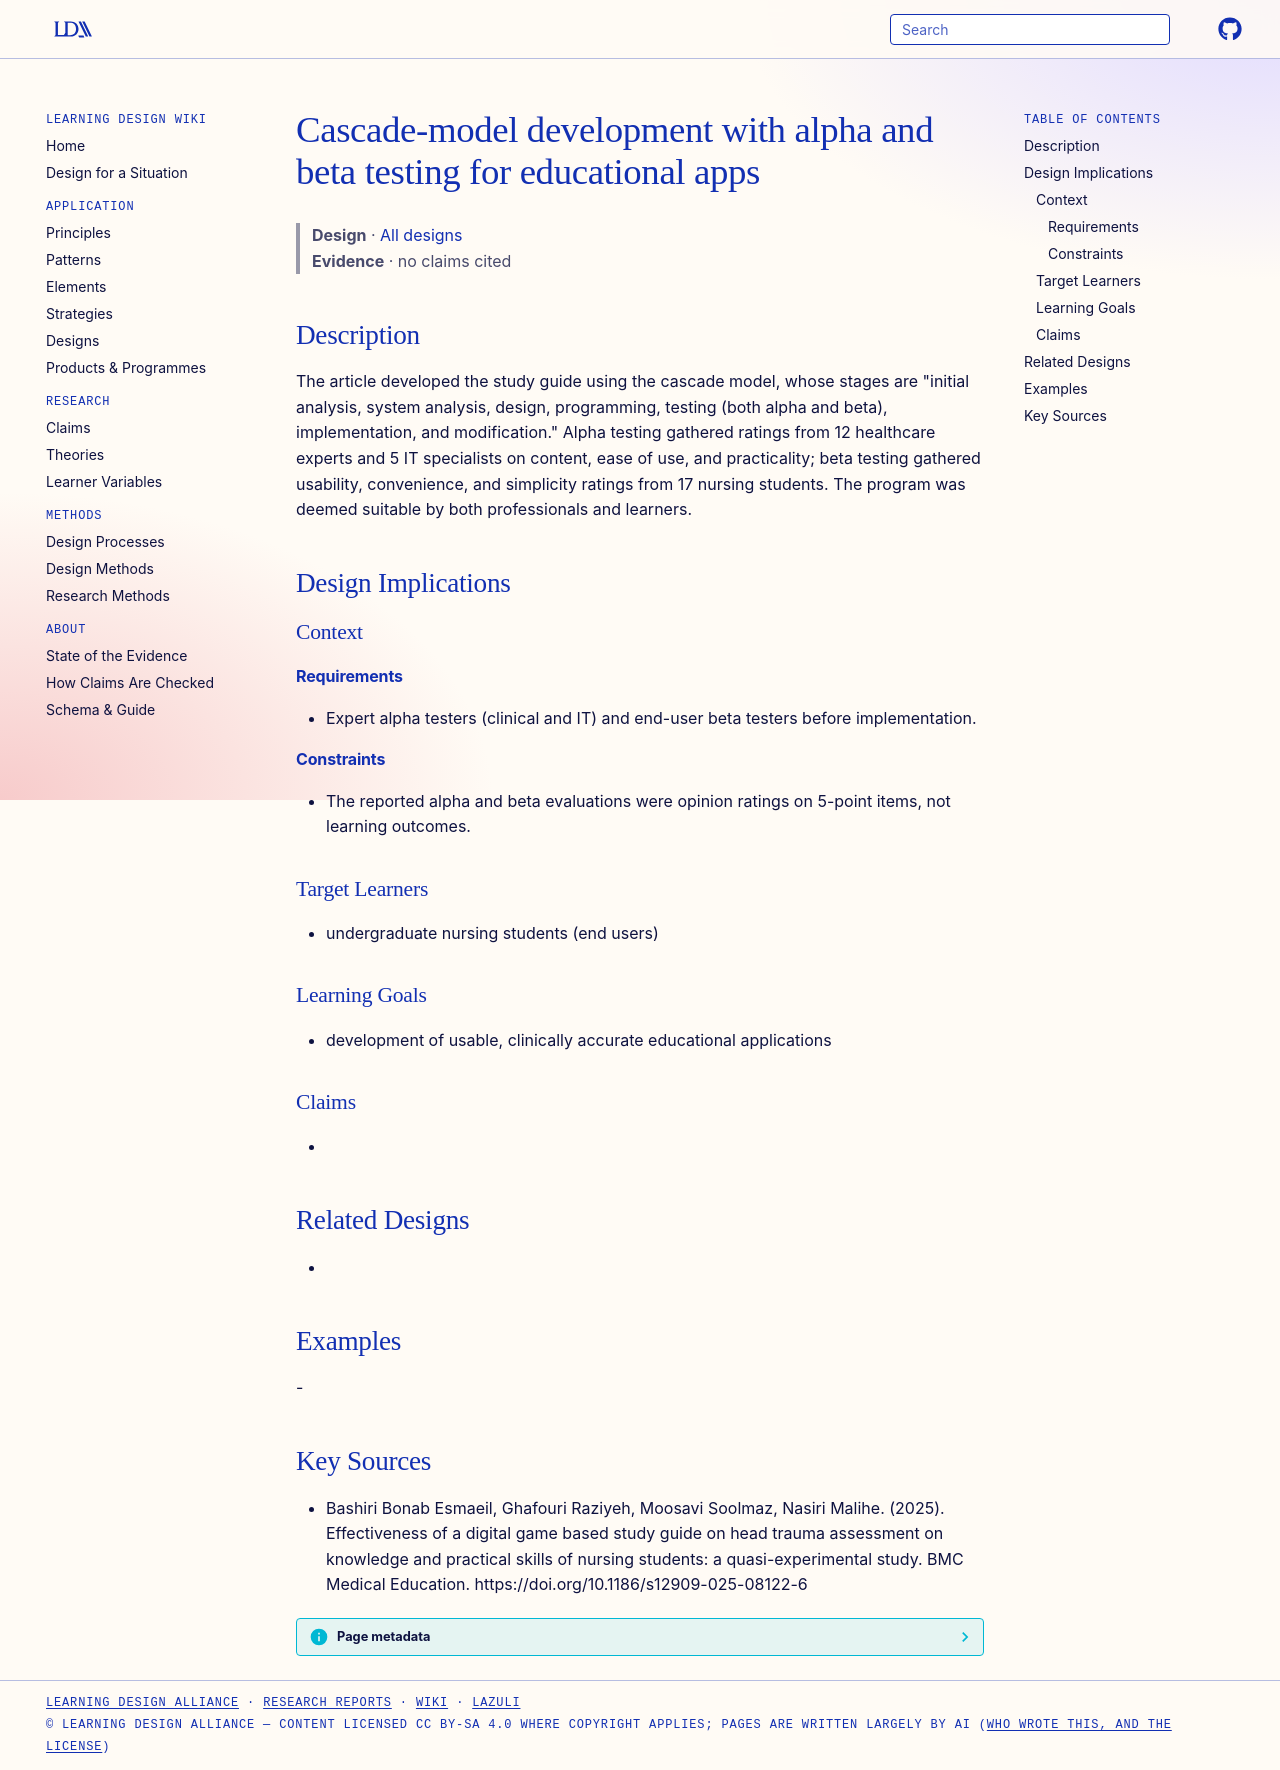

repository: Learning-Design-Alliance/learning-wiki · page: designs/cascade-model-alpha-beta-app-development/index.html · generator: mkdocs

---
type: design
id: cascade-model-alpha-beta-app-development
title: Cascade-model development with alpha and beta testing for educational apps
description: "The article developed the study guide using the cascade model, whose stages are \"initial analysis, system analysis, design, programming, testing (both alpha and beta), implementation, and modification.\" Alpha testing..."
status: review
generated:
  by: "process:settle-candidates"
  at: 2026-11-06
sources:
  - id: bashiri-bonab-esmaeil-2025
    resource: "https://doi.org/10.1186/s12909-025-08122-6"
    title: "Bashiri Bonab Esmaeil, Ghafouri Raziyeh, Moosavi Soolmaz, Nasiri Malihe. (2025). Effectiveness of a digital game based study guide on head trauma assessment on knowledge and practical skills of nursing students: a quasi-experimental study. BMC Medical Education. https://doi.org/10.1186/s12909-025-08122-6"
    author: Bashiri Bonab Esmaeil, Ghafouri Raziyeh, Moosavi Soolmaz, Nasiri Malihe
---

# Cascade-model development with alpha and beta testing for educational apps

> **Design** · [All designs](index.md)
> **Evidence** · no claims cited

## Description
The article developed the study guide using the cascade model, whose stages are "initial analysis, system analysis, design, programming, testing (both alpha and beta), implementation, and modification." Alpha testing gathered ratings from 12 healthcare experts and 5 IT specialists on content, ease of use, and practicality; beta testing gathered usability, convenience, and simplicity ratings from 17 nursing students. The program was deemed suitable by both professionals and learners.

## Design Implications

### Context
#### Requirements
- Expert alpha testers (clinical and IT) and end-user beta testers before implementation.
#### Constraints
- The reported alpha and beta evaluations were opinion ratings on 5-point items, not learning outcomes.

### Target Learners
- undergraduate nursing students (end users)

### Learning Goals
- development of usable, clinically accurate educational applications

### Claims
- 

## Related Designs
- 

## Examples
-

## Key Sources
- Bashiri Bonab Esmaeil, Ghafouri Raziyeh, Moosavi Soolmaz, Nasiri Malihe. (2025). Effectiveness of a digital game based study guide on head trauma assessment on knowledge and practical skills of nursing students: a quasi-experimental study. BMC Medical Education. https://doi.org/10.1186/s12909-025-08122-6
